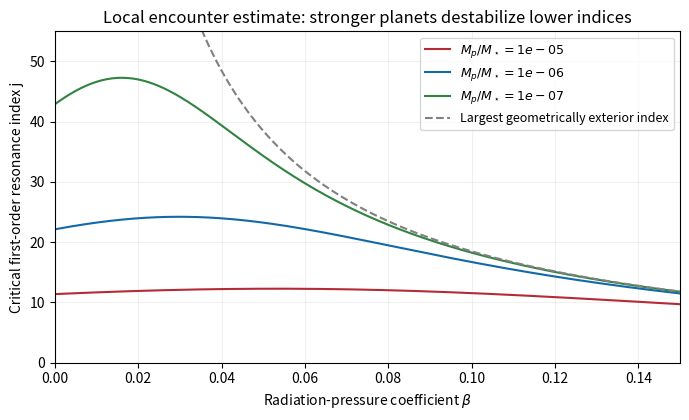

Recreate this plot in Python.
from pathlib import Path
import os
import tempfile
os.environ.setdefault("MPLCONFIGDIR", str(Path(tempfile.gettempdir()) / "codex-wiki-matplotlib"))
import matplotlib
matplotlib.use("Agg")
import matplotlib.pyplot as plt
import numpy as np
plt.rcParams.update({"font.size": 10, "savefig.facecolor": "white"})

def sensitivity(j,beta,mu):
 q=np.sqrt(1-beta);eps=(q*(1+1/j))**(2/3)-1
 h=1-q*(1-eps/2);d=1-q*(1+eps)**(-1.5)
 return 6*mu**2/(q*eps**2*h**3*d**2*(1+eps)**2.5)
def critical(beta,mu):
 q=np.sqrt(1-beta);lo=1.;hi=q/(1-q)*(1-1e-9) if beta else 1e5
 for _ in range(85):
  mid=(lo+hi)/2
  if sensitivity(mid,beta,mu)>1:hi=mid
  else:lo=mid
 return (lo+hi)/2
beta=np.linspace(0,.15,241)
fig,ax=plt.subplots(figsize=(7.,4.3),dpi=100,facecolor='white')
for mu,col in [(1e-5,'#b52b35'),(1e-6,'#1269a8'),(1e-7,'#308341')]:
 ax.plot(beta,[critical(b,mu) for b in beta],color=col,label=rf'$M_p/M_\star={mu:.0e}$')
b=np.linspace(.03,.15,241);q=np.sqrt(1-b)
ax.plot(b,q/(1-q),color='gray',ls='--',label='Largest geometrically exterior index')
ax.set(xlabel=r'Radiation-pressure coefficient $\beta$',ylabel='Critical first-order resonance index j',title='Local encounter estimate: stronger planets destabilize lower indices',xlim=(0,.15),ylim=(0,55))
ax.grid(alpha=.18);ax.legend(fontsize=9);fig.tight_layout()
fig.savefig(Path.cwd()/'paper-63-radiative-resonance-boundary.png',dpi=100,facecolor='white')
